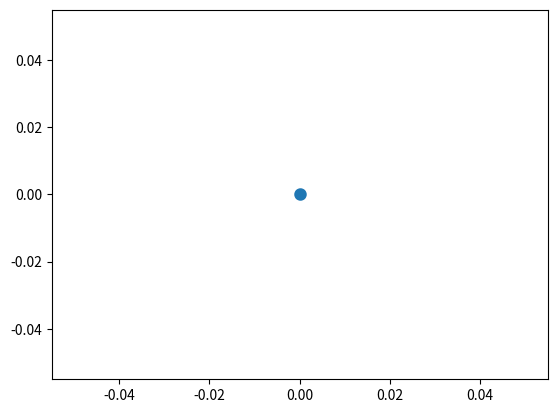

This chart was generated by the following Python code: (Note: this script raises an exception after producing the figure.)
"""
-------------------------------------------------------------------
For an example of how this code should be used, see SampleSteering.py
-------------------------------------------------------------------
"""
# Import needed packages
import numpy as np
import matplotlib.pyplot as plt
import matplotlib.patches as patches


# Helper funciton to generate rotation matrix (3x3) for rotating theta radians about the z axis
def rot(theta) -> np.ndarray:
    return np.array([[np.cos(theta), -np.sin(theta), 0.0], [np.sin(theta), np.cos(theta), 0.0], [0.0, 0.0, 0.0]])



# Generate a pose at position (x, y) and at an angle t in degrees
def pose_deg(x, y, t):
    return np.array([x, y, np.deg2rad(t)])

# Flip the angle of a pose
def reverse_pose(pose):
    pose[2] += np.pi
    pose[2] %= (2*np.pi)
    return pose

# 
def transform(start_pose, end_pose):
    # start_position = start_pose.copy()
    # start_position[2] = 1
    end_position = end_pose.copy()
    end_position[2] = 1

    theta = start_pose[2]

    transformation = np.array([[np.cos(theta), -np.sin(theta), start_pose[0]],[np.sin(theta), np.cos(theta), start_pose[1]],[0, 0, 1]])

    # start_position_t = np.linalg.inv(transformation) @ start_position
    end_position_t = np.linalg.inv(transformation) @ end_position

    # start_pose_t = start_position_t
    # start_pose_t[2] = (start_pose[2] - theta) % (2 * np.pi)
    end_pose_t = end_position_t
    end_pose_t[2] = (end_pose[2] - theta) % (2 * np.pi)
    
    return end_pose_t


### Classes defining individual segments, which can be lines or arcs

class Segment():
    length = np.inf
    curvature = 0
    point_start = np.array([])
    point_end = np.array([])

    def __init__(self):
        raise NotImplementedError()

    def interpolate_single(self, b):
        raise NotImplementedError()

    def plot(self, ax, **kwargs):
        raise NotImplementedError()
    
    def interpolate_multi(self, bb):
        out = []
        for b in bb:
            out.append(self.interpolate_single(b))
        return np.array(out)

    def interpolate(self, n=100):
        self.interpolate(np.linspace(0.0, 1.0, n))

class Line(Segment):
    def __init__(self, s, e):
        self.point_start = s
        self.point_end = e
        self.length = np.linalg.norm(self.point_end - self.point_start)
        self.curvature = 0.0

    def interpolate_single(self, b):
        return (self.point_start + b * (self.point_end - self.point_start))[0:2]

    def interpolate_multi(self, bb):
        return (np.atleast_2d(self.point_start[0:2]) + np.atleast_2d(bb).T * np.atleast_2d((self.point_end[0:2] - self.point_start[0:2])))

    def plot(self, ax, **kwargs):
        kwargs.pop("s", None)
        ax.plot([self.point_start[0], self.point_end[0]], [self.point_start[1], self.point_end[1]], **kwargs)

class Arc(Segment):

    def __init__(self, centre, radius, radius_vector_start, radius_vector_end):
        self.signed_radius = radius
        self.radius = np.abs(radius)
        self.curvature = 1/radius
        self.point_centre = centre

        self.radius_vector_start = radius_vector_start
        self.radius_vector_end = radius_vector_end
        self.point_start = self.point_centre + self.radius_vector_start
        self.point_end = self.point_centre + self.radius_vector_end
        self.update_angles()


    def from_origin(origin, theta, radius):
        if origin.shape[0] == 2:
            origin = np.hstack((origin, 0.0))
        point_centre = radius * np.array([[0.0, -1.0, 0], [1.0, 0.0, 0.0], [0.0, 0.0, 0.0]]) @ np.array([np.cos(theta), np.sin(theta), 0]) + origin
        radius_vector_origin = origin - point_centre
        arc = Arc(point_centre, radius, radius_vector_origin, radius_vector_origin)
        arc.radius_vector_origin = radius_vector_origin
        return arc
        

    def set_start(self, radius_vector_start):
        self.radius_vector_start = radius_vector_start
        self.update_angles()

    def set_end(self, radius_vector_end):
        self.radius_vector_end = radius_vector_end
        self.update_angles()

    def update_angles(self):
        self.angle_end = np.arctan2(self.radius_vector_end[1], self.radius_vector_end[0])
        self.point_end = self.point_centre + self.radius_vector_end
        self.angle_start = np.arctan2(self.radius_vector_start[1], self.radius_vector_start[0])
        self.point_start = self.point_centre + self.radius_vector_start

        self.ang_s, self.ang_e = self.angle_start, self.angle_end
        if self.signed_radius < 0:
            self.ang_s, self.ang_e = self.ang_e, self.ang_s

        self.angle = np.sign(-self.signed_radius) * (((self.ang_e  - self.ang_s)) % (2*np.pi))

        self.length = np.abs(self.angle) * self.radius


    def vector(self) -> np.ndarray:
        return np.array([0.0, 0.0, self.signed_radius])

    def interpolate_single(self, b):

        if np.sign(self.signed_radius) < 0:
            b = 1 - b

        b *= np.sign(-self.signed_radius)
        ang_s, ang_e = self.angle_start, self.angle_end
        if self.signed_radius < 0:
            ang_s, ang_e = ang_e, ang_s
        ang = b * self.angle + ang_s  # angle of point in arc
        delta = np.array([np.cos(ang), np.sin(ang)]) * self.radius
        point = self.point_centre[0:2] + delta
        return point

    def interpolate_multi(self, bb):
        if np.sign(self.signed_radius) < 0:
            bb = 1 - bb
        bb *= np.sign(-self.signed_radius)
        
        angs = bb * self.angle + self.ang_s  # angle of point in arc
        deltas = np.array([np.cos(angs), np.sin(angs)]) * self.radius
        points = np.atleast_2d(self.point_centre[0:2]) + deltas.T
        return points

    def plot(self, ax, **kwargs):
        kwargs = {(key if key != 'color' else 'ec'): value for key, value in kwargs.items()}
        kwargs.pop("s", None)
        ang_s, ang_e = self.angle_start, self.angle_end
        if self.signed_radius < 0:
            ang_s, ang_e = ang_e, ang_s
        ax.add_patch(patches.Arc(self.point_centre[0:2],
                                    2*self.radius, 2*self.radius,
                                    theta1=np.rad2deg(ang_s),
                                    theta2=np.rad2deg(ang_e), fill=False, **kwargs))


# Classes defining a path, which is a collection of segments

class Path():
    def __init__(self, segments=None):
        self.length = 0
        if segments is not None:
            self.segments = segments
            offsets = np.array([segment.point_start for segment in segments[1:]]) - np.array([segment.point_end for segment in segments[:-1]])
            error = np.linalg.norm(offsets[:2])
            if error > 0.1:
                print("Path doesn't make sense!")
                self.print()
                exit()
        for segment in self.segments:
            self.length += segment.length
        self.d_cumulative = np.cumsum([segment.length for segment in self.segments]) # cumulative distance traveled
        self.d_cumulative_padded = np.hstack((0.0, self.d_cumulative))

    def print(self):
        if len(self.segments) == 0:
            print("Empty Path")
        else:
            print(f"start position = {self.segments[0].point_start}")
            for segment in self.segments:
                # print(f"{segment.point_start=}, {segment.point_end=}")
                print(f"distance     = {segment.length:.04}, curve = {segment.curvature:.04}")
            print(f"end position = {self.segments[-1].point_end}")
            print(f"Total = {self.length}")

    def plot(self, ax, endpoint=False, **kwargs):
        for segment in self.segments:
            segment.plot(ax, **kwargs)
        if endpoint:
            point_end, angle_end = self.interpolate_angles(n=2)
            plot_point(ax, point_end[-1], angle_end[-1], **kwargs)

    def plot_interpolate(self, ax, n=100, d=None):
        points = self.interpolate(n, d)
        ax.scatter(points[:,0], points[:,1], c=range(points.shape[0]), cmap='viridis')

    def interpolate_single(self, a):
        assert(a <= 1.0)
        assert(a >= 0.0)
        d = a * self.length  # the distance along the total path
        i = np.searchsorted(self.d_cumulative, d, side='left')
        segment = self.segments[i]
        b = (d-self.d_cumulative_padded[i]) / segment.length
        return segment.interpolate_single(b)

    def interpolate_multi(self, aa):
        dd = aa * self.length
        ii = np.searchsorted(self.d_cumulative, dd, side='left')
        iis = np.unique(ii)
        ss = [self.segments[i] for i in ii]
        ll = np.array([segment.length for segment in self.segments])
        bb = (dd - self.d_cumulative_padded[ii]) / ll[ii]
        return np.array([x for i in iis for x in self.segments[i].interpolate_multi(bb[ii == i])])

    def interpolate(self, n=100, d=None):
        if d is not None:
            n = (int) (np.round(self.length / d) + 1)
        return self.interpolate_multi(np.linspace(0.0, 1.0, n))
    
    def interpolate_angles(self, n=100, d=None, fdt=0.0001):
        if d is not None:
            n = (int) (np.ceil(self.length / d) + 1)
        dt = fdt * self.length / (n - 1)
        aa = np.linspace(0.0, 1.0-dt, n)
        bb = aa + dt
        points_a = self.interpolate_multi(aa)
        points_b = self.interpolate_multi(bb)
        diff = points_b - points_a
        mid = (points_a + points_b) / 2
        angles = np.arctan2(diff[:,1], diff[:,0])
        return (mid, angles)

    def interpolate_poses(self, n=100, d=None, fdt=0.0001, reverse=False):
        mid, angles = self.interpolate_angles(n, d, fdt)
        if reverse:
            angles += np.pi
            angles %= (2*np.pi)
            mid = np.flipud(mid)
            angles = np.flipud(angles)
        return np.hstack((mid, np.expand_dims(angles, axis=1)))

# Path of type turn-straight-turn
class PathTST(Path):
    def __init__(self, point_start, angle_start, radius_start, point_end, angle_end, radius_end):
        self.start_pose = np.hstack((point_start, angle_start))
        self.end_pose = np.hstack((point_end, angle_end))

        arc_start : Arc = Arc.from_origin(point_start, angle_start, radius_start)
        arc_end : Arc =   Arc.from_origin(point_end, angle_end, radius_end)

        d = arc_end.point_centre - arc_start.point_centre
        norm_d : float = np.linalg.norm(d)
        u_d : np.ndarray = d / norm_d

        if np.sign(arc_start.signed_radius) != np.sign(arc_end.signed_radius):
            if (arc_start.radius + arc_end.radius) < np.linalg.norm(d):
                alpha = np.arcsin((arc_start.radius + arc_end.radius) / norm_d) * np.sign(arc_start.signed_radius)
            else:
                self.length = np.inf
                return
        else:
            alpha = 0

        r_st = rot(alpha) @ np.cross(u_d, arc_start.vector())
        r_et = rot(alpha) @ np.cross(u_d, arc_end.vector())

        arc_start.set_end(r_st)
        arc_end.set_start(r_et)

        self.segments = []
        self.segments.append(arc_start)
        self.segments.append(Line(arc_start.point_end, arc_end.point_start))
        self.segments.append(arc_end)

        super().__init__()

    def optimal(point_start, angle_start, radius_start, point_end, angle_end, radius_end) -> Path:
        opt = None
        opt_len = np.inf
        for sign_s in [-1, 1]:
            for sign_e in [-1, 1]:
                path = PathTST(point_start, angle_start, sign_s * radius_start, point_end, angle_end, sign_e * radius_end)
                if opt_len > path.length:
                    opt = path
                    opt_len = opt.length
        return opt

# Path of type turn-turn-turn 
class PathTTT(Path):
    def __init__(self, point_start, angle_start, radius_start, point_end, angle_end, radius_end, radius_middle):
        self.start_pose = np.hstack((point_start, angle_start))
        self.end_pose = np.hstack((point_end, angle_end))

        arc_start = Arc.from_origin(point_start, angle_start, radius_start)
        arc_end =   Arc.from_origin(point_end, angle_end, radius_end)

        self.d = arc_end.point_centre - arc_start.point_centre
        self.m = (arc_end.point_centre + arc_start.point_centre) / 2
        norm_d = np.linalg.norm(self.d)
        u_d = self.d / norm_d

        self.r4 = 2*np.abs(radius_middle) + arc_start.radius + arc_end.radius

        self.length = np.inf
        
        # Start and end circles are too far appart
        if norm_d > self.r4:
            return
        
        # Start and end circles should have the same polarity
        if np.sign(arc_start.signed_radius) != np.sign(arc_end.signed_radius):
            return

        self.length = 0

        signed_radius = -np.abs(radius_middle) * np.sign(arc_start.signed_radius)

        self.o = np.sqrt(self.r4** 2 - norm_d**2) / 2 * (rot(np.deg2rad(90)*np.sign(signed_radius)) @ u_d)

        middle_point_centre = self.m + np.sign(radius_middle) * self.o
        self.P1 = (middle_point_centre + arc_start.point_centre) / 2
        self.P2 = (middle_point_centre + arc_end.point_centre) / 2

        self.r_P1 = self.P1 - middle_point_centre
        self.r_P2 = self.P2 - middle_point_centre

        arc_start.set_end(-self.r_P1)
        arc_end.set_start(-self.r_P2)

        arc_middle = Arc(middle_point_centre, signed_radius, self.r_P1, self.r_P2)

        self.segments = []
        self.segments.append(arc_start)
        self.segments.append(arc_middle)
        self.segments.append(arc_end)

        super().__init__()


    def optimal(point_start, angle_start, radius_start, point_end, angle_end, radius_end, radius_middle) -> Path:
        opt = None
        opt_len = np.inf
        assert(np.sign(radius_start) == np.sign(radius_end))
        for sign_s in [-1, 1]:
            for sign_m in [-1, 1]:
                path = PathTTT(point_start, angle_start, sign_s * radius_start, point_end, angle_end, sign_s * radius_end, sign_m * radius_middle)
                if opt_len > path.length:
                    opt = path
                    opt_len = opt.length
        return opt

class PathSimple(Path):
    def __init__(self, segment):
        self.segments = [segment]
        super().__init__()
        points, angles = self.interpolate_angles(n=2)

        self.start_pose = np.hstack((points[0], angles[0]))
        self.end_pose = np.hstack((points[-1], angles[-1]))
        

# Function that generates the shortest path from start to end with a specified turning radius
# Returns a Path object
def optimal_path(point_start, point_end, radius) -> Path:
    P_s = np.squeeze(point_start)[:2]
    theta_s = np.squeeze(point_start)[2]
    P_e = np.squeeze(point_end)[:2]
    theta_e = np.squeeze(point_end)[2]
    path1 = PathTTT.optimal(P_s, theta_s, radius, P_e, theta_e, radius, radius)
    path2 = PathTST.optimal(P_s, theta_s, radius, P_e, theta_e, radius)
    opt_len = np.inf
    opt = None
    for path in [path1, path2]:
        if path is not None:
            if path.length < opt_len:
                opt = path
                opt_len = opt.length
    return opt

# Helper function to plot a point with a direction
def plot_point(ax, P, theta, length=0.1, **kwargs):
    kwargs["linewidth"] = 3
    ax.scatter(P[0], P[1], **kwargs)
    kwargs.pop("s", None)
    ax.plot(P[0] + [0, np.cos(theta)*length], P[1] + [0, np.sin(theta)*length], **kwargs)


### Some main functions for testing

def main():
    P_s = np.array([0, 0])
    theta_s = np.deg2rad(90)

    P_e = np.array([0.5, 2.5])
    theta_e = np.deg2rad(-90)

    plt.figure()
    ax = plt.gca()

    plot_point(ax, P_s, theta_s, 'green')
    plot_point(ax, P_e, theta_e, 'blue')

    op = optimal_path(P_s, theta_s, P_e, theta_e, 0.6)
    op.print()

    op.plot_interpolate(ax, n=5)
    op.plot(ax, color="red", linewidth=3, alpha=0.8)

    plt.ylim(-5, 5)
    plt.xlim(-5, 5)
    plt.grid()
    plt.axis("equal")
    plt.show()

def main2():
    l = Line(np.array([0.0, 0.2]), np.array([1.0, -0.5]))
    p = l.interpolate_multi([0.0, 0.5, 1.0])
    print(f"{p=}")

def main3():
    P_s = np.array([0, 0])
    theta_s = np.deg2rad(90)

    P_e = np.array([0.2, 0.2])
    theta_e = np.deg2rad(90)

    plt.figure()
    ax = plt.gca()

    plot_point(ax, P_s, theta_s, 'green')
    plot_point(ax, P_e, theta_e, 'blue')

    path = optimal_path(P_s, theta_s, P_e, theta_e, 0.2)
    # path.plot_interpolate(ax, d=0.1)
    points, angles = path.interpolate_angles(30)
    print(f"{points=}")
    print(f"{angles=}")
    for p, a in zip(points, angles):
        plot_point(ax, p, a, length=0.02)
    path.print()
    path.plot(ax, color="red", linewidth=1, alpha=0.5)

    print(f"{points[0,:]} == {P_s}")
    print(f"{points[-1,:]} == {P_e}")
    print(f"{angles[0]} == {theta_s}")
    print(f"{angles[-1]} == {theta_e}")

    plt.ylim(-5, 5)
    plt.xlim(-5, 5)
    plt.grid()
    plt.axis("equal")
    plt.show()


if __name__ == "__main__":
    main3()
